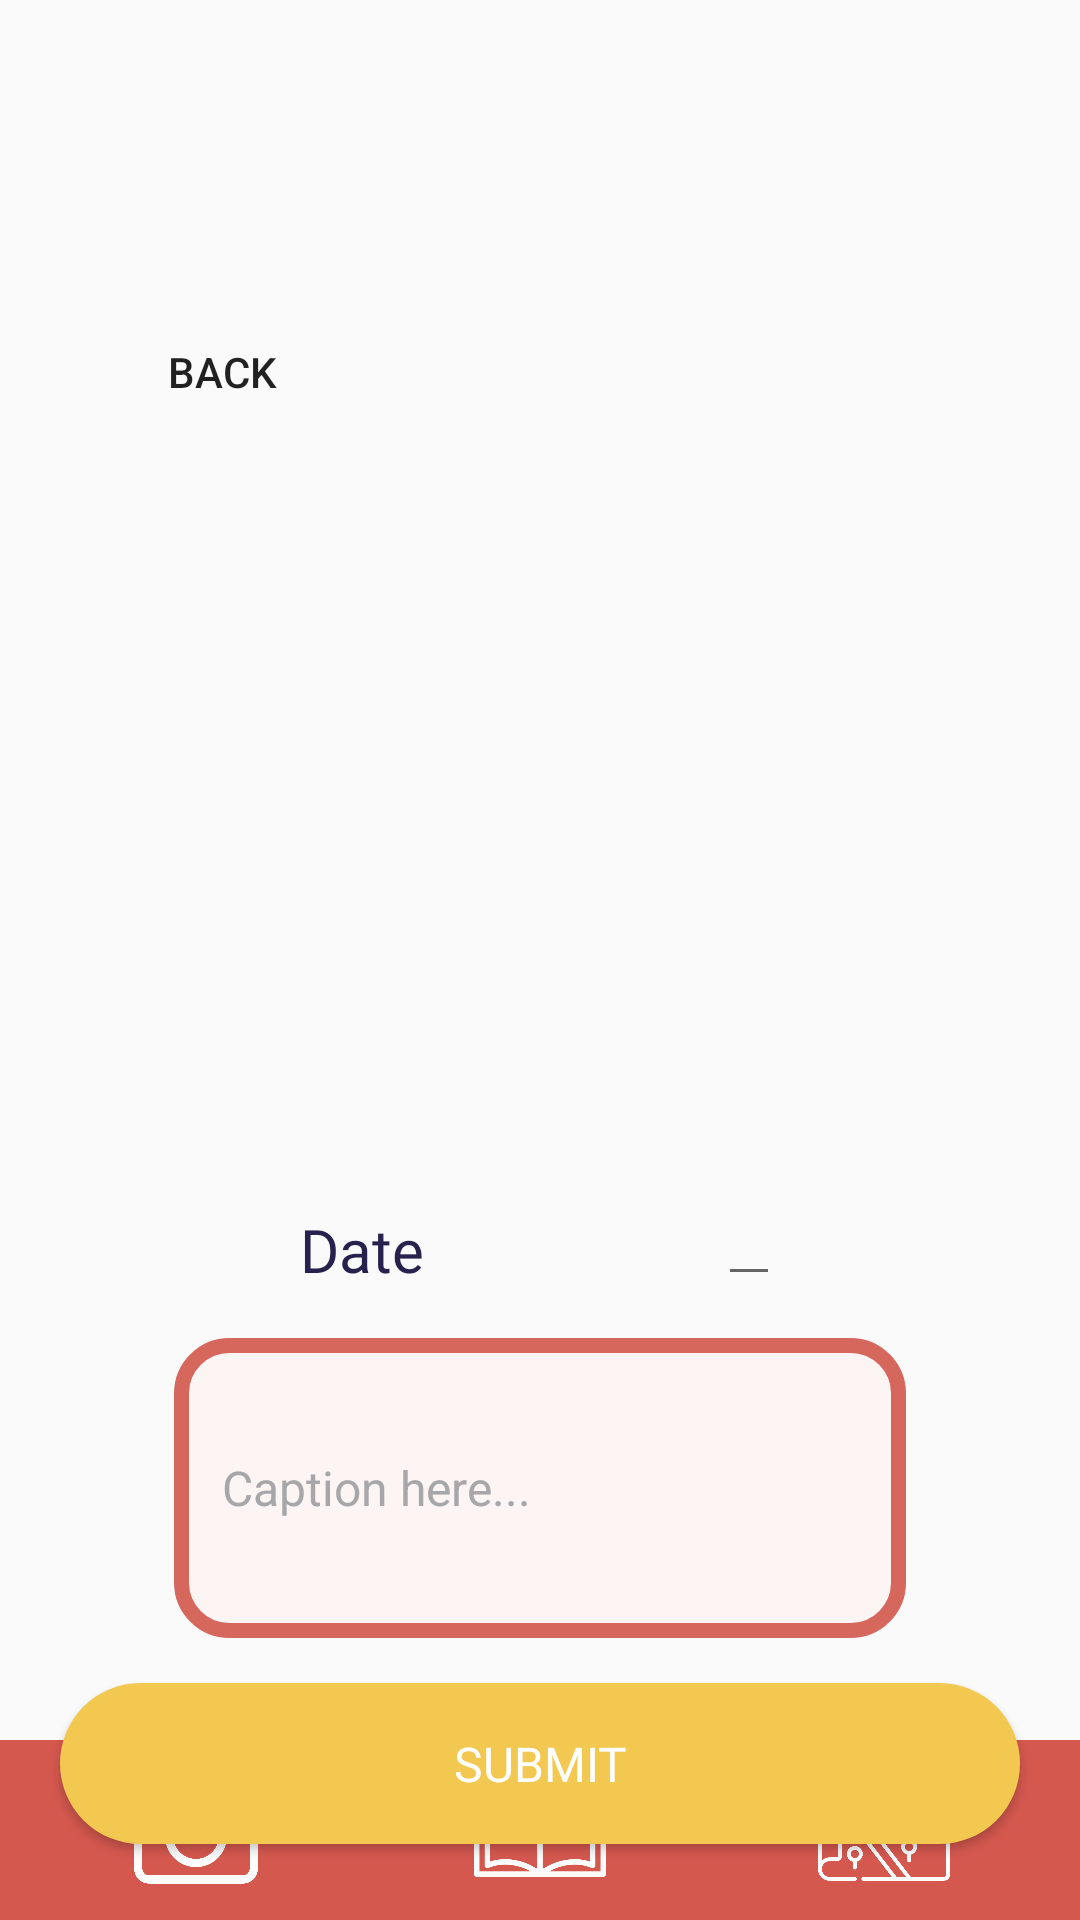

Here is an Android app screen rendered from its layout file. Give the layout XML and the strings, colors and styles it references.
<!-- AndroidManifest.xml: activity theme Theme.AppCompat.DayNight.DarkActionBar -->
<!-- res/layout/activity_log_details.xml -->
<?xml version="1.0" encoding="utf-8"?>
<androidx.constraintlayout.widget.ConstraintLayout xmlns:android="http://schemas.android.com/apk/res/android"
    xmlns:app="http://schemas.android.com/apk/res-auto"
    xmlns:tools="http://schemas.android.com/tools"
    android:id="@+id/main"
    android:layout_width="match_parent"
    android:layout_height="match_parent"
    android:fitsSystemWindows="true"
    tools:context=".LogDetailsActivity">

    <Button
        android:id="@+id/backBtn"
        android:layout_width="wrap_content"
        android:layout_height="wrap_content"
        android:layout_marginStart="30dp"
        android:layout_marginTop="100dp"
        android:background="@drawable/back_button"
        android:text="Back"
        app:layout_constraintStart_toStartOf="parent"
        app:layout_constraintTop_toTopOf="parent" />

    <ImageView
        android:id="@+id/logPhoto"
        android:layout_width="200dp"
        android:layout_height="200dp"
        android:layout_marginTop="25dp"
        app:layout_constraintEnd_toEndOf="parent"
        app:layout_constraintStart_toStartOf="parent"
        app:layout_constraintTop_toBottomOf="@+id/backBtn"
        tools:srcCompat="@tools:sample/avatars" />

    <TextView
        android:id="@+id/dateText"
        android:layout_width="wrap_content"
        android:layout_height="wrap_content"
        android:layout_marginStart="100dp"
        android:layout_marginTop="30dp"
        android:fontFamily="@font/outfit_medium"
        android:text="Date"
        android:textColor="#27214D"
        android:textSize="20sp"
        app:layout_constraintStart_toStartOf="parent"
        app:layout_constraintTop_toBottomOf="@+id/logPhoto" />

    <EditText
        android:id="@+id/dateInput"
        android:layout_width="wrap_content"
        android:layout_height="wrap_content"
        android:layout_marginTop="23dp"
        android:layout_marginEnd="100dp"
        android:focusable="false"
        android:inputType="none"
        android:textColor="#27214D"
        android:textSize="14sp"
        app:layout_constraintEnd_toEndOf="parent"
        app:layout_constraintTop_toBottomOf="@+id/logPhoto" />

    <EditText
        android:id="@+id/editTextCaption"
        android:layout_width="244dp"
        android:layout_height="100dp"
        android:layout_margin="16dp"
        android:layout_marginTop="30dp"
        android:background="@drawable/rounded_edittext"
        android:hint="Caption here..."
        android:padding="16dp"
        android:textColorHint="#A7A6A8"
        android:textSize="16sp"
        app:layout_constraintEnd_toEndOf="parent"
        app:layout_constraintStart_toStartOf="parent"
        app:layout_constraintTop_toBottomOf="@+id/dateText" />

    <TextView
        android:id="@+id/errorMessage"
        android:layout_width="match_parent"
        android:layout_height="wrap_content"
        android:layout_marginTop="15dp"
        android:fontFamily="@font/outfit_medium"
        android:gravity="center_horizontal"
        android:text="All fields must be filled up"
        android:textColor="#C4544A"
        android:visibility="gone"
        app:layout_constraintTop_toBottomOf="@+id/editTextCaption"
        tools:layout_editor_absoluteX="-27dp" />

    <Button
        android:id="@+id/submitBtn"
        android:layout_width="320dp"
        android:layout_height="wrap_content"
        android:layout_marginTop="15dp"
        android:background="@drawable/button_background"
        android:fontFamily="@font/inter_semibold"
        android:padding="16dp"
        android:text="Submit"
        android:textColor="#FFFFFF"
        android:textSize="16sp"
        app:layout_constraintEnd_toEndOf="parent"
        app:layout_constraintStart_toStartOf="parent"
        app:layout_constraintTop_toBottomOf="@+id/errorMessage" />

    <include
        android:id="@+id/footer"
        layout="@layout/footer"
        android:layout_width="0dp"
        android:layout_height="60dp"
        app:layout_constraintBottom_toBottomOf="parent"
        app:layout_constraintEnd_toEndOf="parent"
        app:layout_constraintStart_toStartOf="parent" />

</androidx.constraintlayout.widget.ConstraintLayout>
<!-- res/layout/footer.xml (included above) -->
<?xml version="1.0" encoding="utf-8"?>
<LinearLayout xmlns:android="http://schemas.android.com/apk/res/android"
    android:layout_width="match_parent"
    android:layout_height="60dp"
    android:orientation="horizontal"
    android:background="#D5584F"
    android:padding="8dp">

    <ImageButton
        android:id="@+id/cameraButton"
        android:layout_width="0dp"
        android:layout_height="match_parent"
        android:layout_weight="1"
        android:background="@android:color/transparent"
        android:padding="0dp"
        android:scaleType="centerInside"
        android:src="@drawable/camera" />

    <ImageButton
        android:id="@+id/journalButton"
        android:layout_width="0dp"
        android:layout_height="match_parent"
        android:layout_weight="1"
        android:background="@android:color/transparent"
        android:padding="0dp"
        android:scaleType="centerInside"
        android:src="@drawable/journal" />

    <ImageButton
        android:id="@+id/mapButton"
        android:layout_width="0dp"
        android:layout_height="match_parent"
        android:layout_weight="1"
        android:background="@android:color/transparent"
        android:padding="0dp"
        android:scaleType="centerInside"
        android:src="@drawable/map" />
</LinearLayout>
<!-- resources referenced by this layout -->
<resources>
  <!-- drawable button_background (drawable) -->
  <?xml version="1.0" encoding="utf-8"?>
  <shape xmlns:android="http://schemas.android.com/apk/res/android">
      <solid android:color="#F3C851" />
      <corners android:radius="50dp" />
  </shape>
  <!-- drawable camera: png bitmap (drawable, 20894 bytes) -->
  <!-- drawable journal: png bitmap (drawable, 15582 bytes) -->
  <!-- drawable map: png bitmap (drawable, 22163 bytes) -->
  <!-- drawable rounded_edittext (drawable) -->
  <?xml version="1.0" encoding="utf-8"?>
  <shape xmlns:android="http://schemas.android.com/apk/res/android">
      <solid android:color="#FCF5F4"/>
      <stroke
          android:width="5dp"
          android:color="#D6675D"/>
      <corners android:radius="16dp"/>
      <padding
          android:left="8dp"
          android:top="8dp"
          android:right="8dp"
          android:bottom="8dp"/>
  </shape>
  <style name="Theme.AppCompat.DayNight.DarkActionBar">
          
          <item name="colorPrimary">#D6675D</item>
          <item name="colorPrimaryDark">#D6675D</item>
          <item name="colorAccent">#F3C851</item>
      </style>
</resources>
